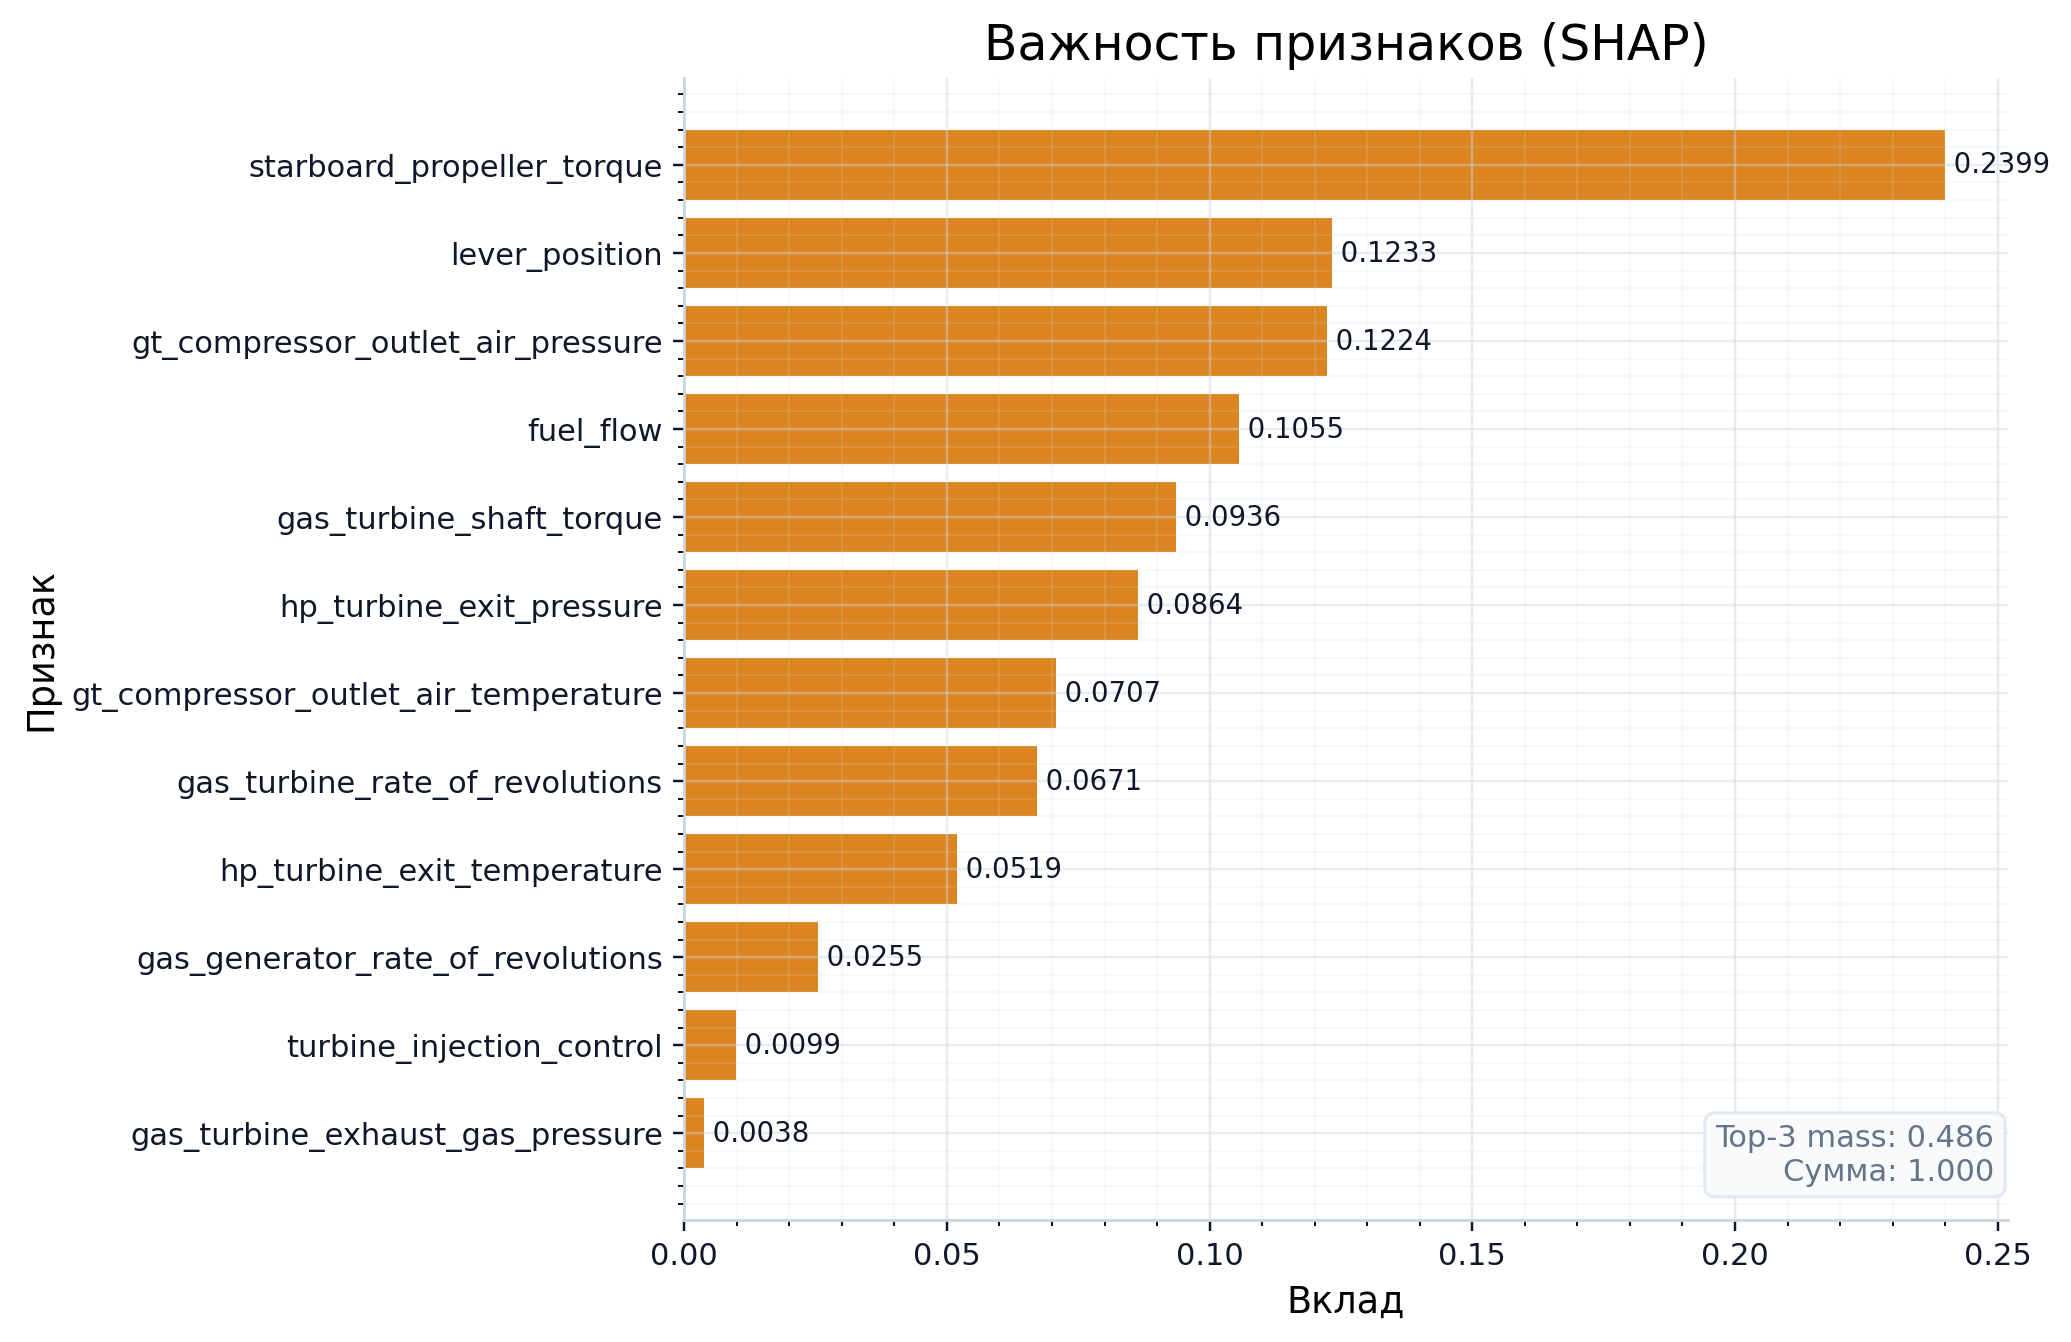

The data file committed next to this chart (first rows):
, importance
lever_position, 0.1233
gas_turbine_shaft_torque, 0.09357
gas_turbine_rate_of_revolutions, 0.06708
gas_generator_rate_of_revolutions, 0.02555
starboard_propeller_torque, 0.2399
hp_turbine_exit_temperature, 0.05192
gt_compressor_outlet_air_temperature, 0.07068
hp_turbine_exit_pressure, 0.08645
gt_compressor_outlet_air_pressure, 0.1224
gas_turbine_exhaust_gas_pressure, 0.003795
turbine_injection_control, 0.009874
fuel_flow, 0.1055
